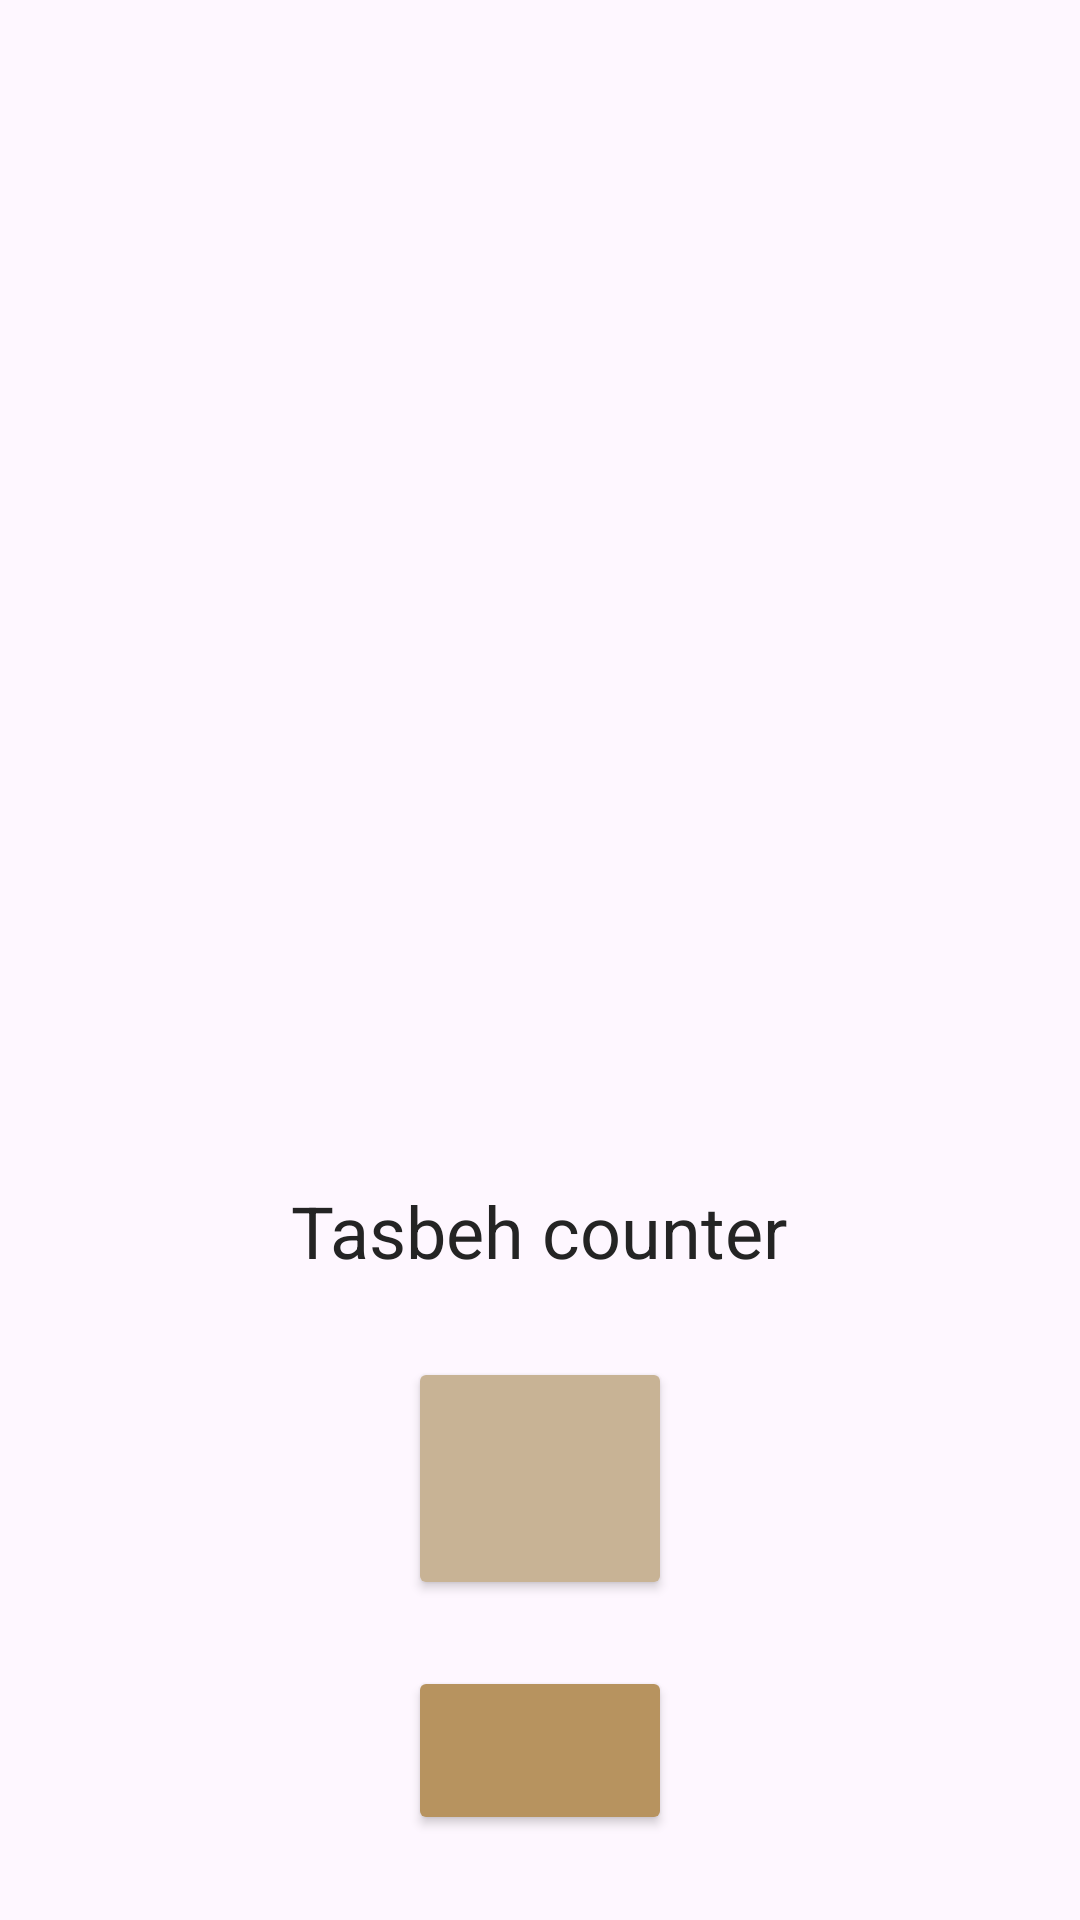

Produce the Android XML layout that renders to this screen, including the resource entries it uses.
<!-- AndroidManifest.xml: application theme Theme.Islami -->
<!-- res/layout/fragment_sebha.xml -->
<?xml version="1.0" encoding="utf-8"?>
<layout xmlns:android="http://schemas.android.com/apk/res/android"
    xmlns:app="http://schemas.android.com/apk/res-auto"
    xmlns:tools="http://schemas.android.com/tools">

    <data>

    </data>

    <androidx.constraintlayout.widget.ConstraintLayout
        android:layout_width="match_parent"
        android:layout_height="match_parent"
        tools:context=".ui.activities.home.fragments.sebha.SebhaFragment">

        <ImageView
            android:id="@+id/sebhaHeadIv"
            android:layout_width="73dp"
            android:layout_height="105dp"
            android:layout_marginStart="100dp"
            android:layout_marginTop="40dp"
            android:src="@drawable/head_sebha_logo"
            app:layout_constraintEnd_toEndOf="@+id/sebhaBodyIv"
            app:layout_constraintStart_toStartOf="@+id/sebhaBodyIv"
            app:layout_constraintTop_toTopOf="parent" />

        <ImageView
            android:id="@+id/sebhaBodyIv"
            android:layout_width="232dp"
            android:layout_height="234dp"
            android:layout_marginTop="118dp"
            android:src="@drawable/body_sebha_logo"
            app:layout_constraintEnd_toEndOf="parent"
            app:layout_constraintHorizontal_bias="0.497"
            app:layout_constraintStart_toStartOf="parent"
            app:layout_constraintTop_toTopOf="parent" />

        <TextView
            android:id="@+id/tasbehCounterTv"
            android:layout_width="wrap_content"
            android:layout_height="wrap_content"
            android:layout_marginTop="42dp"
            android:text="@string/tasbeh_counter"
            android:textColor="@color/light_black"
            android:textSize="24sp"
            app:layout_constraintEnd_toEndOf="@+id/sebhaBodyIv"
            app:layout_constraintStart_toStartOf="@+id/sebhaBodyIv"
            app:layout_constraintTop_toBottomOf="@+id/sebhaBodyIv" />

        <Button
            android:id="@+id/counterBtn"
            android:layout_width="wrap_content"
            android:layout_height="81dp"
            android:layout_marginTop="26dp"
            android:backgroundTint="@color/light_orange"

            android:padding="0dp"
            android:textColor="@color/light_black"
            android:textSize="25sp"
            app:cornerRadius="20dp"
            app:layout_constraintEnd_toEndOf="@+id/tasbehCounterTv"
            app:layout_constraintStart_toStartOf="@+id/tasbehCounterTv"
            app:layout_constraintTop_toBottomOf="@+id/tasbehCounterTv"
            tools:text="0" />

        <Button
            android:id="@+id/zekrBtn"
            android:layout_width="wrap_content"
            android:layout_height="wrap_content"
            android:layout_marginTop="22dp"
            android:backgroundTint="@color/orange"
            android:clickable="false"
            android:padding="16dp"
            android:textColor="@color/white"
            android:textSize="18sp"
            app:cornerRadius="20dp"
            app:layout_constraintEnd_toEndOf="@+id/counterBtn"
            app:layout_constraintStart_toStartOf="@+id/counterBtn"
            app:layout_constraintTop_toBottomOf="@+id/counterBtn"
            tools:text="سبحان الله" />
    </androidx.constraintlayout.widget.ConstraintLayout>
</layout>
<!-- resources referenced by this layout -->
<resources>
  <color name="light_black">#242424</color>
  <color name="light_orange">#C8B395</color>
  <color name="orange">#B7935F</color>
  <color name="white">#FFFFFFFF</color>
  <string name="tasbeh_counter">Tasbeh counter</string>
  <style name="Theme.Islami" parent="Base.Theme.Islami" />
  <style name="Base.Theme.Islami" parent="Theme.Material3.DayNight.NoActionBar">
  
          <item name="colorPrimary">@color/orange</item>
          <item name="colorPrimaryVariant">@color/light_orange</item>
          <item name="colorOnPrimary">@color/orange</item>
          <item name="android:statusBarColor">?attr/colorPrimaryVariant</item>
          <item name="android:windowIsTranslucent">true</item>
  
      </style>
</resources>
